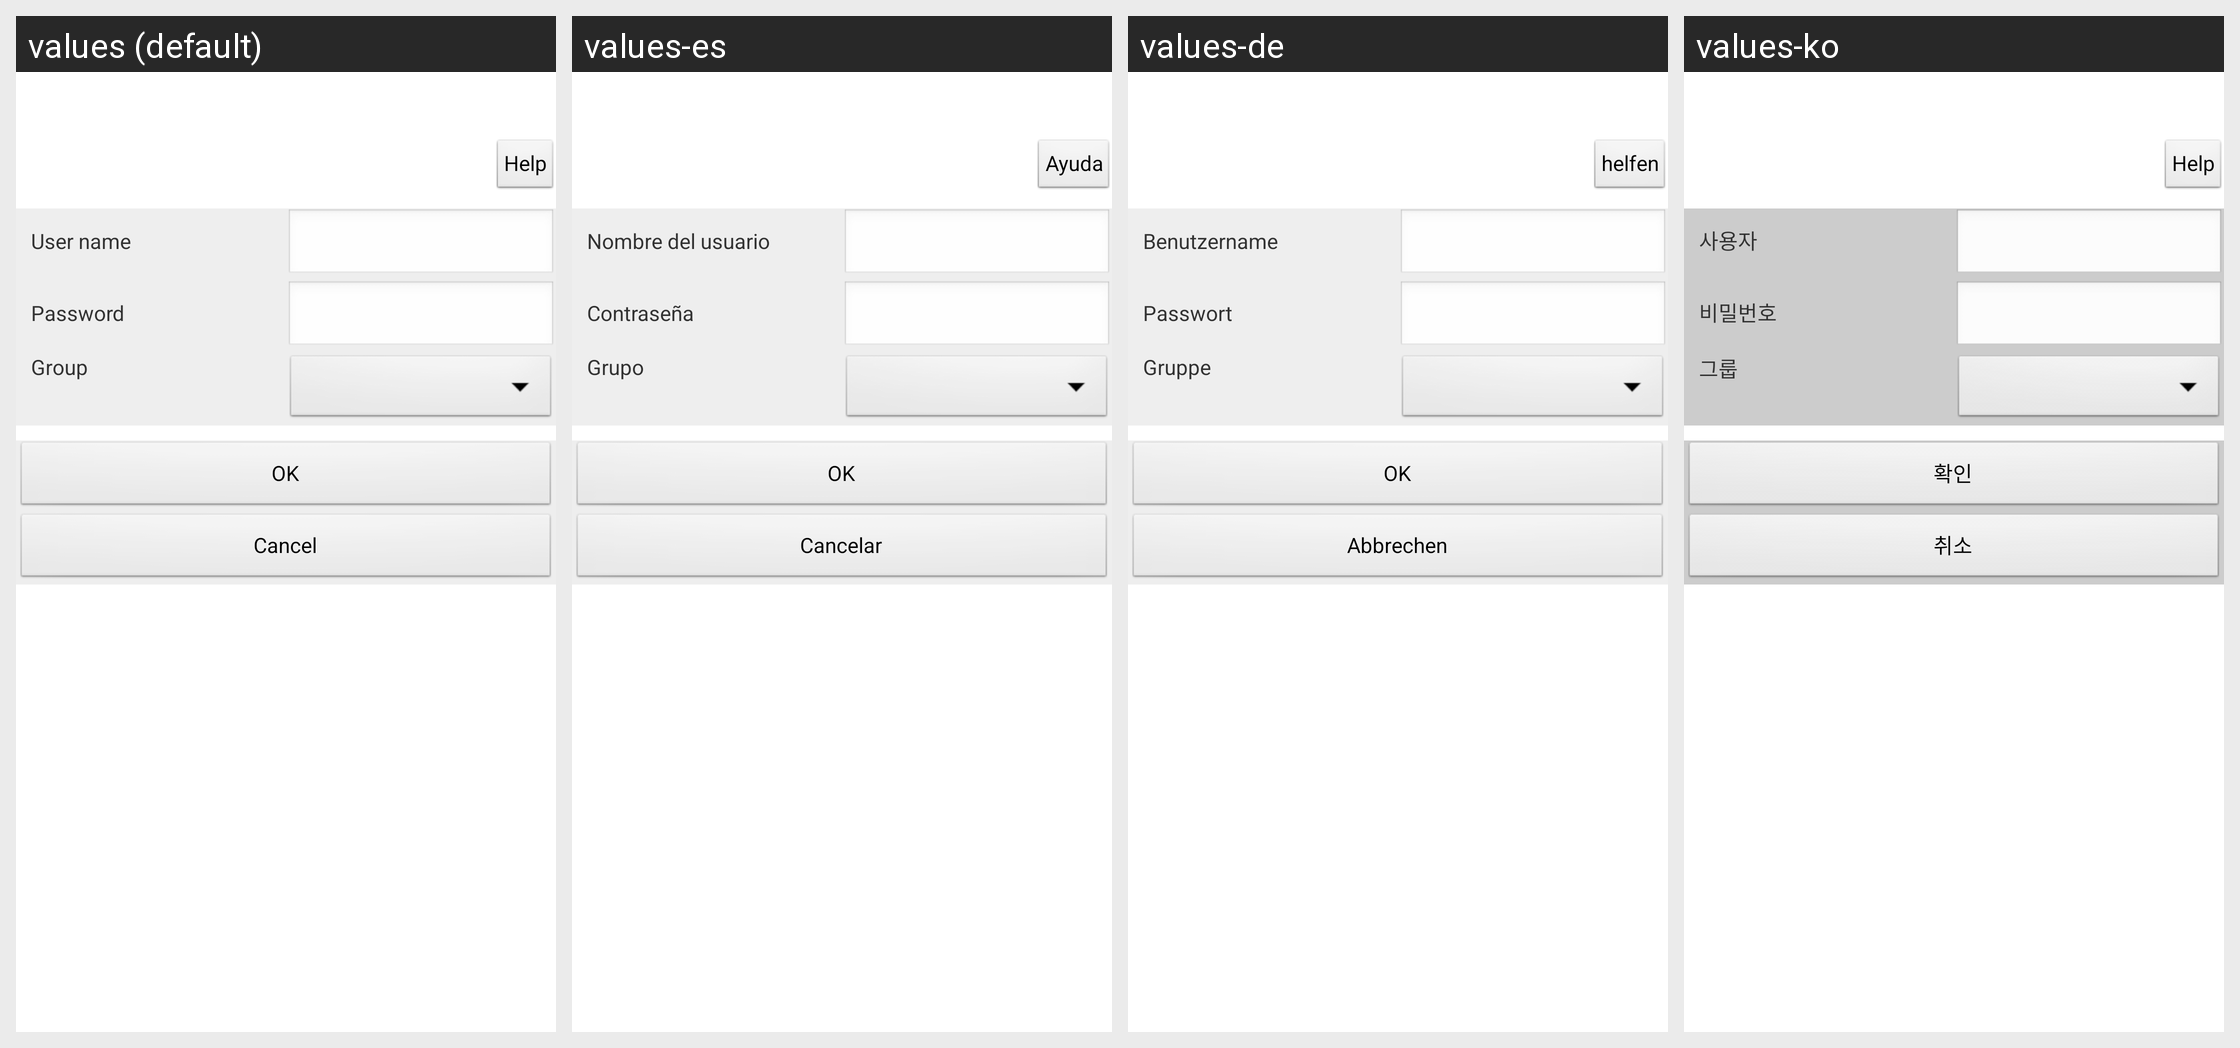

The same Android screen rendered under several of its app's locales, left to right. List the strings drawn on it with the default value and each locale's translation.
Android screen res/layout/activity_cam_cfg_user_item.xml rendered under 4 locales, left to right: values (default), values-es, values-de, values-ko. Device: Nexus 5 (rendered at 1080×1920; each locale shown at half size, 540×960, under a caption strip naming it); theme AppTheme.
Other locales in the repository, not shown: values-af, values-ar, values-az, values-be, values-bn, values-bs, values-ca, values-cs, values-da, values-el, values-en-rGB, values-es-rUS, values-et, values-eu, values-fa, values-fi, values-fr, values-gl, values-gu, values-hi, values-hr, values-hu, values-hy, values-in, values-is, values-it, values-iw, values-ja, values-ka, values-kk, values-km, values-kn, values-ky, values-lo, values-mk, values-ml, values-mn, values-mr, values-ms, values-my, values-nb, values-ne, values-nl, values-pa, values-pl, values-pt-rBR, values-pt-rPT, values-ro, values-ru, values-si, values-sk, values-sq, values-sv, values-ta, values-te, values-th, values-tl, values-tr, values-ur, values-uz, values-vi, values-zh-rCN, values-zh-rHK, values-zh-rTW.
Strings drawn on this screen, with the default value and each locale's value (text and hints the layout hard-codes, and strings that could not be matched under every locale, appear in the picture but are not listed):

str_Help
  values: Help
  values-es: Ayuda
  values-de: helfen
  values-ko: Help

str_User
  values: User name
  values-es: Nombre del usuario
  values-de: Benutzername
  values-ko: 사용자

str_Pwd
  values: Password
  values-es: Contraseña
  values-de: Passwort
  values-ko: 비밀번호

str_user_group
  values: Group
  values-es: Grupo
  values-de: Gruppe
  values-ko: 그룹

str_OK
  values: OK
  values-es: OK
  values-de: OK
  values-ko: 확인

str_Cancel
  values: Cancel
  values-es: Cancelar
  values-de: Abbrechen
  values-ko: 취소
